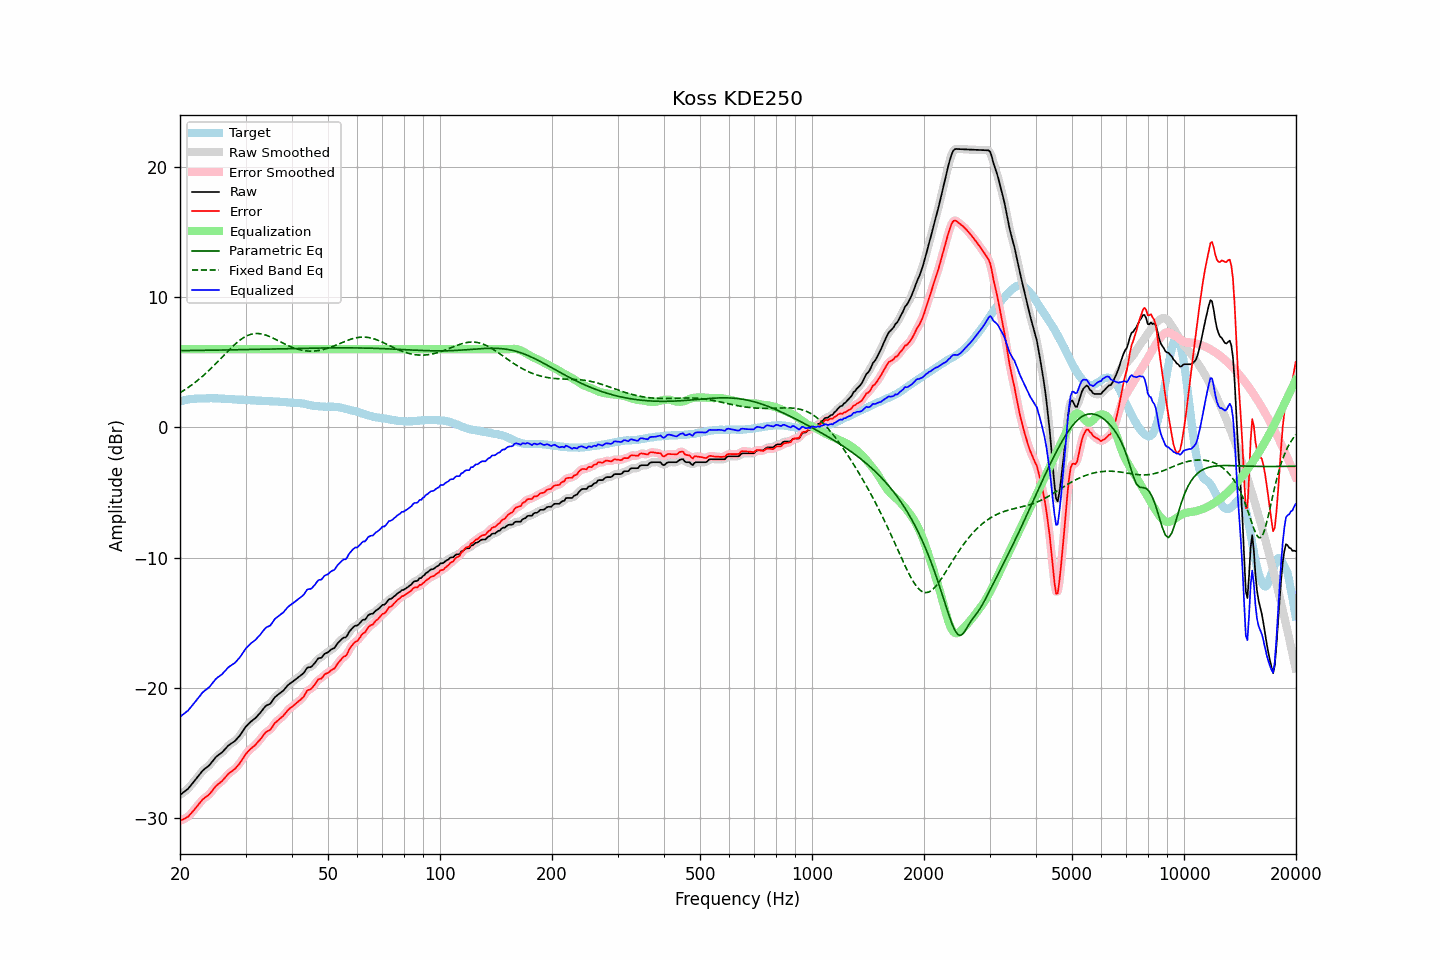

Source data for this figure (header and first rows):
frequency, raw, error, smoothed, error_smoothed, equalization, parametric_eq, fixed_band_eq, equalized_raw, equalized_smoothed, target
20.00, -28.21, -30.19, -28.20, -30.19, 6.00, 5.88, 2.65, -22.21, -22.20, 1.98
20.20, -28.12, -30.14, -28.12, -30.14, 6.00, 5.89, 2.73, -22.12, -22.12, 2.02
20.40, -28.02, -30.07, -28.03, -30.08, 6.00, 5.89, 2.80, -22.02, -22.03, 2.05
20.61, -27.93, -30.01, -27.93, -30.02, 6.00, 5.89, 2.88, -21.93, -21.93, 2.08
20.81, -27.83, -29.94, -27.83, -29.95, 6.00, 5.89, 2.96, -21.83, -21.83, 2.11
21.02, -27.74, -29.88, -27.72, -29.86, 6.00, 5.89, 3.05, -21.74, -21.72, 2.14
21.23, -27.59, -29.75, -27.59, -29.75, 6.00, 5.89, 3.13, -21.59, -21.59, 2.16
21.44, -27.44, -29.61, -27.45, -29.62, 6.00, 5.89, 3.22, -21.44, -21.45, 2.17
21.66, -27.29, -29.47, -27.29, -29.47, 6.00, 5.90, 3.31, -21.29, -21.29, 2.18
21.87, -27.14, -29.33, -27.13, -29.33, 6.00, 5.90, 3.41, -21.14, -21.13, 2.19
22.09, -26.98, -29.18, -26.98, -29.18, 6.00, 5.90, 3.50, -20.98, -20.98, 2.20
22.31, -26.82, -29.03, -26.82, -29.03, 6.00, 5.90, 3.61, -20.82, -20.82, 2.21
22.54, -26.67, -28.88, -26.66, -28.87, 6.00, 5.90, 3.71, -20.67, -20.66, 2.21
22.76, -26.51, -28.72, -26.51, -28.72, 6.00, 5.90, 3.81, -20.51, -20.51, 2.21
22.99, -26.35, -28.56, -26.37, -28.58, 6.00, 5.91, 3.92, -20.35, -20.37, 2.21
23.22, -26.25, -28.47, -26.25, -28.46, 6.00, 5.91, 4.03, -20.25, -20.25, 2.22
23.45, -26.15, -28.37, -26.15, -28.37, 6.00, 5.91, 4.14, -20.15, -20.15, 2.22
23.69, -26.06, -28.29, -26.06, -28.28, 6.00, 5.91, 4.25, -20.06, -20.06, 2.23
23.92, -25.96, -28.18, -25.95, -28.18, 6.00, 5.91, 4.37, -19.96, -19.95, 2.23
24.16, -25.82, -28.05, -25.82, -28.05, 6.00, 5.92, 4.49, -19.82, -19.82, 2.24
24.40, -25.66, -27.89, -25.66, -27.89, 6.00, 5.92, 4.61, -19.66, -19.66, 2.24
24.65, -25.51, -27.74, -25.50, -27.73, 6.00, 5.92, 4.73, -19.51, -19.50, 2.23
24.89, -25.35, -27.57, -25.36, -27.58, 6.00, 5.92, 4.86, -19.35, -19.36, 2.22
25.14, -25.23, -27.45, -25.24, -27.46, 6.00, 5.92, 4.98, -19.23, -19.24, 2.22
25.39, -25.14, -27.35, -25.14, -27.35, 6.00, 5.93, 5.11, -19.14, -19.14, 2.21
25.65, -25.05, -27.26, -25.05, -27.26, 6.00, 5.93, 5.24, -19.05, -19.05, 2.21
25.91, -24.96, -27.16, -24.95, -27.15, 6.00, 5.93, 5.36, -18.96, -18.95, 2.20
26.16, -24.84, -27.03, -24.84, -27.03, 6.00, 5.93, 5.49, -18.84, -18.84, 2.19
26.43, -24.70, -26.89, -24.70, -26.89, 6.00, 5.93, 5.62, -18.70, -18.70, 2.19
26.69, -24.56, -26.74, -24.56, -26.74, 6.00, 5.94, 5.75, -18.56, -18.56, 2.18
26.96, -24.42, -26.60, -24.43, -26.61, 6.00, 5.94, 5.87, -18.42, -18.43, 2.18
27.23, -24.33, -26.50, -24.33, -26.50, 6.00, 5.94, 6.00, -18.33, -18.33, 2.17
27.50, -24.25, -26.42, -24.25, -26.41, 6.00, 5.94, 6.12, -18.25, -18.25, 2.17
27.77, -24.17, -26.31, -24.17, -26.32, 6.00, 5.95, 6.23, -18.17, -18.17, 2.15
28.05, -24.09, -26.23, -24.08, -26.22, 6.00, 5.95, 6.35, -18.09, -18.08, 2.15
28.33, -23.96, -26.09, -23.96, -26.10, 6.00, 5.95, 6.46, -17.96, -17.96, 2.13
28.62, -23.83, -25.95, -23.83, -25.96, 6.00, 5.95, 6.56, -17.83, -17.83, 2.12
28.90, -23.69, -25.81, -23.68, -25.80, 6.00, 5.96, 6.66, -17.69, -17.68, 2.12
29.19, -23.52, -25.63, -23.51, -25.63, 6.00, 5.96, 6.75, -17.52, -17.51, 2.11
29.48, -23.33, -25.45, -23.33, -25.44, 6.00, 5.96, 6.84, -17.33, -17.33, 2.12
29.78, -23.14, -25.25, -23.14, -25.25, 6.00, 5.96, 6.92, -17.14, -17.14, 2.11
30.08, -22.96, -25.06, -22.97, -25.07, 6.00, 5.97, 6.98, -16.96, -16.97, 2.10
30.38, -22.83, -24.92, -22.83, -24.92, 6.00, 5.97, 7.04, -16.83, -16.83, 2.09
30.68, -22.71, -24.79, -22.70, -24.78, 6.00, 5.97, 7.09, -16.71, -16.70, 2.09
30.99, -22.59, -24.66, -22.60, -24.67, 6.00, 5.97, 7.13, -16.59, -16.60, 2.07
31.30, -22.49, -24.56, -22.50, -24.57, 6.00, 5.98, 7.16, -16.49, -16.50, 2.07
31.61, -22.40, -24.47, -22.40, -24.46, 6.00, 5.98, 7.19, -16.40, -16.40, 2.07
31.93, -22.30, -24.36, -22.29, -24.35, 6.00, 5.98, 7.20, -16.30, -16.29, 2.06
32.24, -22.17, -24.21, -22.17, -24.22, 6.00, 5.98, 7.20, -16.17, -16.17, 2.04
32.57, -22.03, -24.07, -22.04, -24.08, 6.00, 5.99, 7.19, -16.03, -16.04, 2.04
32.89, -21.90, -23.94, -21.89, -23.93, 6.00, 5.99, 7.18, -15.90, -15.89, 2.04
33.22, -21.74, -23.77, -21.73, -23.77, 6.00, 5.99, 7.16, -15.74, -15.73, 2.03
33.55, -21.58, -23.61, -21.57, -23.60, 6.00, 5.99, 7.13, -15.58, -15.57, 2.03
33.89, -21.42, -23.44, -21.44, -23.46, 6.00, 6.00, 7.09, -15.42, -15.44, 2.02
34.23, -21.33, -23.35, -21.35, -23.36, 6.00, 6.00, 7.05, -15.33, -15.35, 2.02
34.57, -21.28, -23.28, -21.28, -23.28, 6.00, 6.00, 7.00, -15.28, -15.28, 2.01
34.92, -21.22, -23.22, -21.19, -23.20, 6.00, 6.01, 6.95, -15.22, -15.19, 2.00
35.27, -21.07, -23.07, -21.06, -23.06, 6.00, 6.01, 6.89, -15.07, -15.06, 2.00
35.62, -20.89, -22.88, -20.90, -22.89, 6.00, 6.01, 6.84, -14.89, -14.90, 1.99
35.97, -20.71, -22.69, -20.74, -22.72, 6.00, 6.01, 6.78, -14.71, -14.74, 1.99
... 635 more rows
